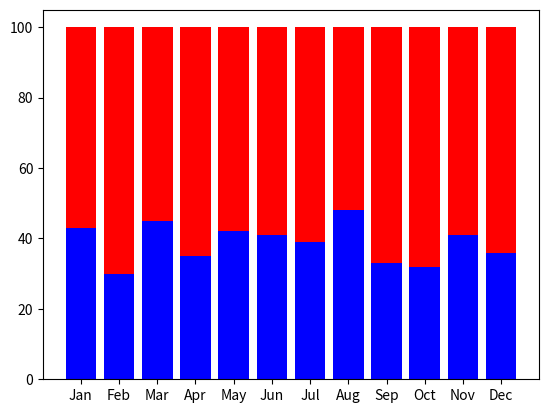
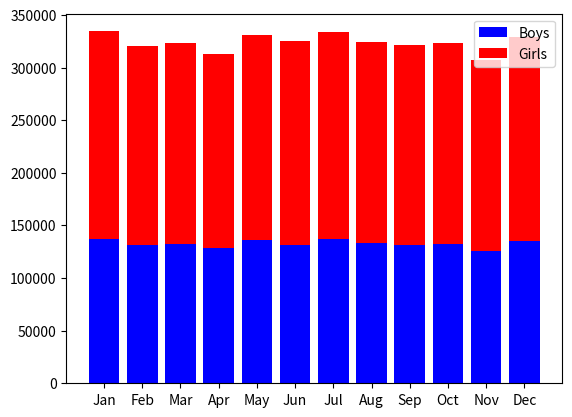

These charts were generated, in order, by the following Python code:
import numpy
import random
import matplotlib.pyplot as plt
import math

Jan = random.randint(300000,345000)
Feb = random.randint(300000,345000)
Mar = random.randint(300000,345000)
Apr = random.randint(300000,345000)
May = random.randint(300000,345000)
Jun = random.randint(300000,345000) 
Jul = random.randint(300000,345000)
Aug = random.randint(300000,345000) 
Sep = random.randint(300000,345000)
octo = random.randint(300000,345000)
Nov = random.randint(300000,345000)
Dec = random.randint(300000,345000)

malePercentage = round(random.uniform(40.00,42.00),2)
femalePercentage = 100.00-malePercentage 
malePercentage = round((malePercentage/100.00),2)
femalePercentage = round((femalePercentage/100.00),2)


JanMale = round((Jan*malePercentage),0)
JanFemale = Jan - JanMale
FebMale = round((Feb*malePercentage),0)
FebFemale = Feb - FebMale
MarMale = round((Mar*malePercentage),0)
MarFemale = Mar - MarMale
AprMale = round((Apr*malePercentage),0)
AprFemale = Apr - AprMale
MayMale = round((May*malePercentage),0)
MayFemale = May - MayMale
JunMale = round((Jun*malePercentage),0)
JunFemale = Jun - AprMale
JulMale = round((Jul*malePercentage),0)
JulFemale = Jul - JulMale
AugMale = round((Aug*malePercentage),0)
AugFemale = Aug - AugMale
SepMale = round((Sep*malePercentage),0)
SepFemale = Sep - SepMale
OctoMale = round((octo*malePercentage),0)
OctoFemale = octo - OctoMale
NovMale = round((Nov*malePercentage),0)
NovFemale = Nov - NovMale
DecMale = round((Dec*malePercentage),0)
DecFemale = Dec - DecMale
janGenderBoyNum = 0
janGenderGirlNum = 0 
febGenderBoyNum = 0
febGenderGirlNum = 0
marGenderBoyNum = 0
marGenderGirlNum = 0
aprGenderBoyNum = 0
aprGenderGirlNum = 0
mayGenderBoyNum = 0
mayGenderGirlNum = 0
junGenderBoyNum = 0
junGenderGirlNum = 0
julGenderBoyNum = 0
julGenderGirlNum = 0
augGenderBoyNum = 0
augGenderGirlNum = 0
sepGenderBoyNum = 0
sepGenderGirlNum = 0
octGenderBoyNum = 0
octGenderGirlNum = 0
novGenderBoyNum = 0
novGenderGirlNum = 0
decGenderBoyNum = 0
decGenderGirlNum = 0
for i in range(0,100):           
    janGender = math.floor(random.uniform(0,1/(1-malePercentage)))
    if janGender == 1:
        janGenderFinding = 'Boy'
        janGenderBoyNum += 1    
    elif janGender != 1:
        janGenderFinding = 'Girl'
        janGenderGirlNum += 1
    febGender = math.floor(random.uniform(0,1/(1-malePercentage)))
    if febGender == 1:
        febGenderFinding = 'Boy'
        febGenderBoyNum += 1    
    elif febGender != 1:
        febGenderFinding = 'Girl'
        febGenderGirlNum += 1
    marGender = math.floor(random.uniform(0,1/(1-malePercentage)))
    if marGender == 1:
        marGenderFinding = 'Boy'
        marGenderBoyNum += 1
    elif marGender != 1:
        marGenderFinding = 'Girl'
        marGenderGirlNum += 1
    aprGender = math.floor(random.uniform(0,1/(1-malePercentage)))
    if aprGender == 1:
        aprGenderFinding = 'Boy'
        aprGenderBoyNum +=1
    elif aprGender != 1:
        aprGenderFinding = 'Girl'
        aprGenderGirlNum +=1
    mayGender = math.floor(random.uniform(0,1/(1-malePercentage)))
    if mayGender == 1:
        mayGenderFinding = 'Boy'
        mayGenderBoyNum += 1
    elif mayGender != 1:
        mayGenderFinding = 'Girl'
        mayGenderGirlNum +=1

    junGender = math.floor(random.uniform(0,1/(1-malePercentage)))
    if junGender == 1:
        junGenderFinding = 'Boy'
        junGenderBoyNum += 1
    elif junGender != 1:
        junGenderFinding = 'Girl'
        junGenderGirlNum += 1
    julGender = math.floor(random.uniform(0,1/(1-malePercentage)))
    if julGender == 1:
        julGenderFinding = 'Boy'
        julGenderBoyNum += 1
    elif julGender != 1:
        julGenderFinding = 'Girl'
        julGenderGirlNum += 1
    augGender = math.floor(random.uniform(0,1/(1-malePercentage)))
    if augGender == 1:
        augGenderFinding = 'Boy'
        augGenderBoyNum += 1
    elif augGender != 1:
        augGenderFinding = 'Girl'
        augGenderGirlNum += 1
    sepGender = math.floor(random.uniform(0,1/(1-malePercentage)))
    if sepGender == 1:
        sepGenderFinding = 'Boy'
        sepGenderBoyNum += 1
    elif sepGender != 1:
        sepGenderFinding = 'Girl'
        sepGenderGirlNum += 1
    octGender = math.floor(random.uniform(0,1/(1-malePercentage)))
    if octGender == 1:
        octGenderFinding = 'Boy'
        octGenderBoyNum += 1
    elif octGender != 1:
        octGenderFinding = 'Girl'
        octGenderGirlNum += 1
    novGender = math.floor(random.uniform(0,1/(1-malePercentage)))
    if novGender == 1:
        novGenderFinding = 'Boy'
        novGenderBoyNum +=1
    elif novGender != 1:
        novGenderFinding = 'Girl'
        novGenderGirlNum += 1
    decGender = math.floor(random.uniform(0,1/(1-malePercentage)))
    if decGender == 1:
        decGenderFinding = 'Boy'
        decGenderBoyNum +=1
    elif decGender != 1:
        decGenderFinding = 'Girl'
        decGenderGirlNum +=1
f1 = plt.figure(1)
a=['Jan','Feb','Mar','Apr','May','Jun','Jul','Aug','Sep','Oct','Nov','Dec']
b1=[janGenderBoyNum,febGenderBoyNum,marGenderBoyNum,aprGenderBoyNum,mayGenderBoyNum,junGenderBoyNum,julGenderBoyNum,augGenderBoyNum,sepGenderBoyNum,octGenderBoyNum,novGenderBoyNum,decGenderBoyNum]
b2=[janGenderGirlNum,febGenderGirlNum,marGenderGirlNum,aprGenderGirlNum,mayGenderGirlNum,junGenderGirlNum,julGenderGirlNum,augGenderGirlNum,sepGenderGirlNum,octGenderGirlNum,novGenderGirlNum,decGenderGirlNum]
m1 = plt.bar(a,b1,color='b')
m2 = plt.bar(a,b2,color='r',bottom=b1)
f2 = plt.figure(2)
x=['Jan','Feb','Mar','Apr','May','Jun','Jul','Aug','Sep','Oct','Nov','Dec']
y1=[JanMale,FebMale,MarMale,AprMale,MayMale,JunMale,JulMale,AugMale,SepMale,OctoMale,NovMale,DecMale]
y2=[JanFemale,FebFemale,MarFemale,AprFemale,MayFemale,JunFemale,JulFemale,AugFemale,SepFemale,OctoFemale,NovFemale,DecFemale]
p1 = plt.bar(x,y1,color='b')
p2 = plt.bar(x,y2,color='r',bottom=y1)
plt.legend((p1[0],p2[0]),('Boys','Girls'))
plt.show()
